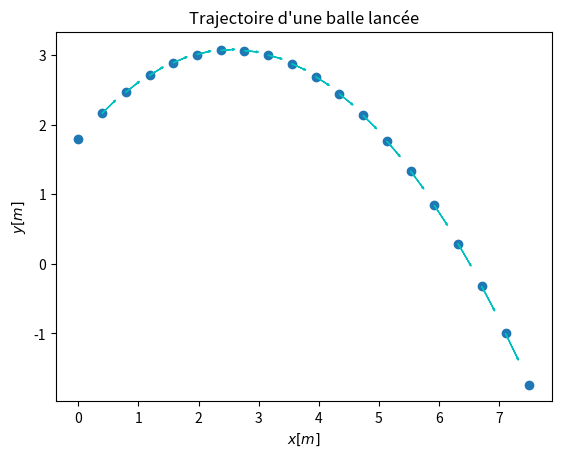

Write Python code to recreate this figure.

# import des bibliothèques utilisées
import numpy as np
import matplotlib.pyplot as plt


# dessine une flèche partant d'un point (x1, y1) et allant à un point (x2, y2)
def traceFleche (base, tete, largeur=1, couleur='c') :
    taille = 0.025 * largeur
    plt.arrow (base[0], base[1], tete[0], tete[1],
               shape='full', lw=largeur, head_width=taille, color=couleur)


# dessine les points associés aux coordonnées (x, y)
def tracePoints (x, y) :
    plt.scatter (x, y)    
    

# x et y sont des listes contenant les coordonnées , i le numéro du point
# dont on affiche la vitesse, Dt l’intervalle de temps entre chaque point
def vitesse (x, y, Dt, i) :
    # tracé du vecteur vitesse
    xMoyen = (x[i + 1] - x[i - 1]) / 4
    yMoyen = (y[i + 1] - y[i - 1]) / 4
    #plt.annotate (str(Dt * i) + 's', xy=(x[i] + 0.25, y[i]))
    traceFleche ((x[i], y[i]), (xMoyen, yMoyen))
    

# definition d'une liste de coordonnées et d'un pas de temps
def trajectoireX (t, v) :
    return v * t
def trajectoireY (t, v) :
    return (v * t) - 9.81*(t**2 / 2) + 1.8
v = 5
points = 20
tMax = 1.5
Dt = tMax / points
t = np.linspace (0, tMax, points)
x = trajectoireX (t, v)
y = trajectoireY (t, v)
    

# tracé des points repérés
tracePoints (x, y)

# tracé des vitesses
for i in range(1, points - 1):
    vitesse (x, y, Dt, i)

# afffichages des axes et des grandeurs tracés
plt.xlabel (r'$x [m]$')
plt.ylabel (r'$y [m]$')
plt.title ("Trajectoire d'une balle lancée")
plt.show()